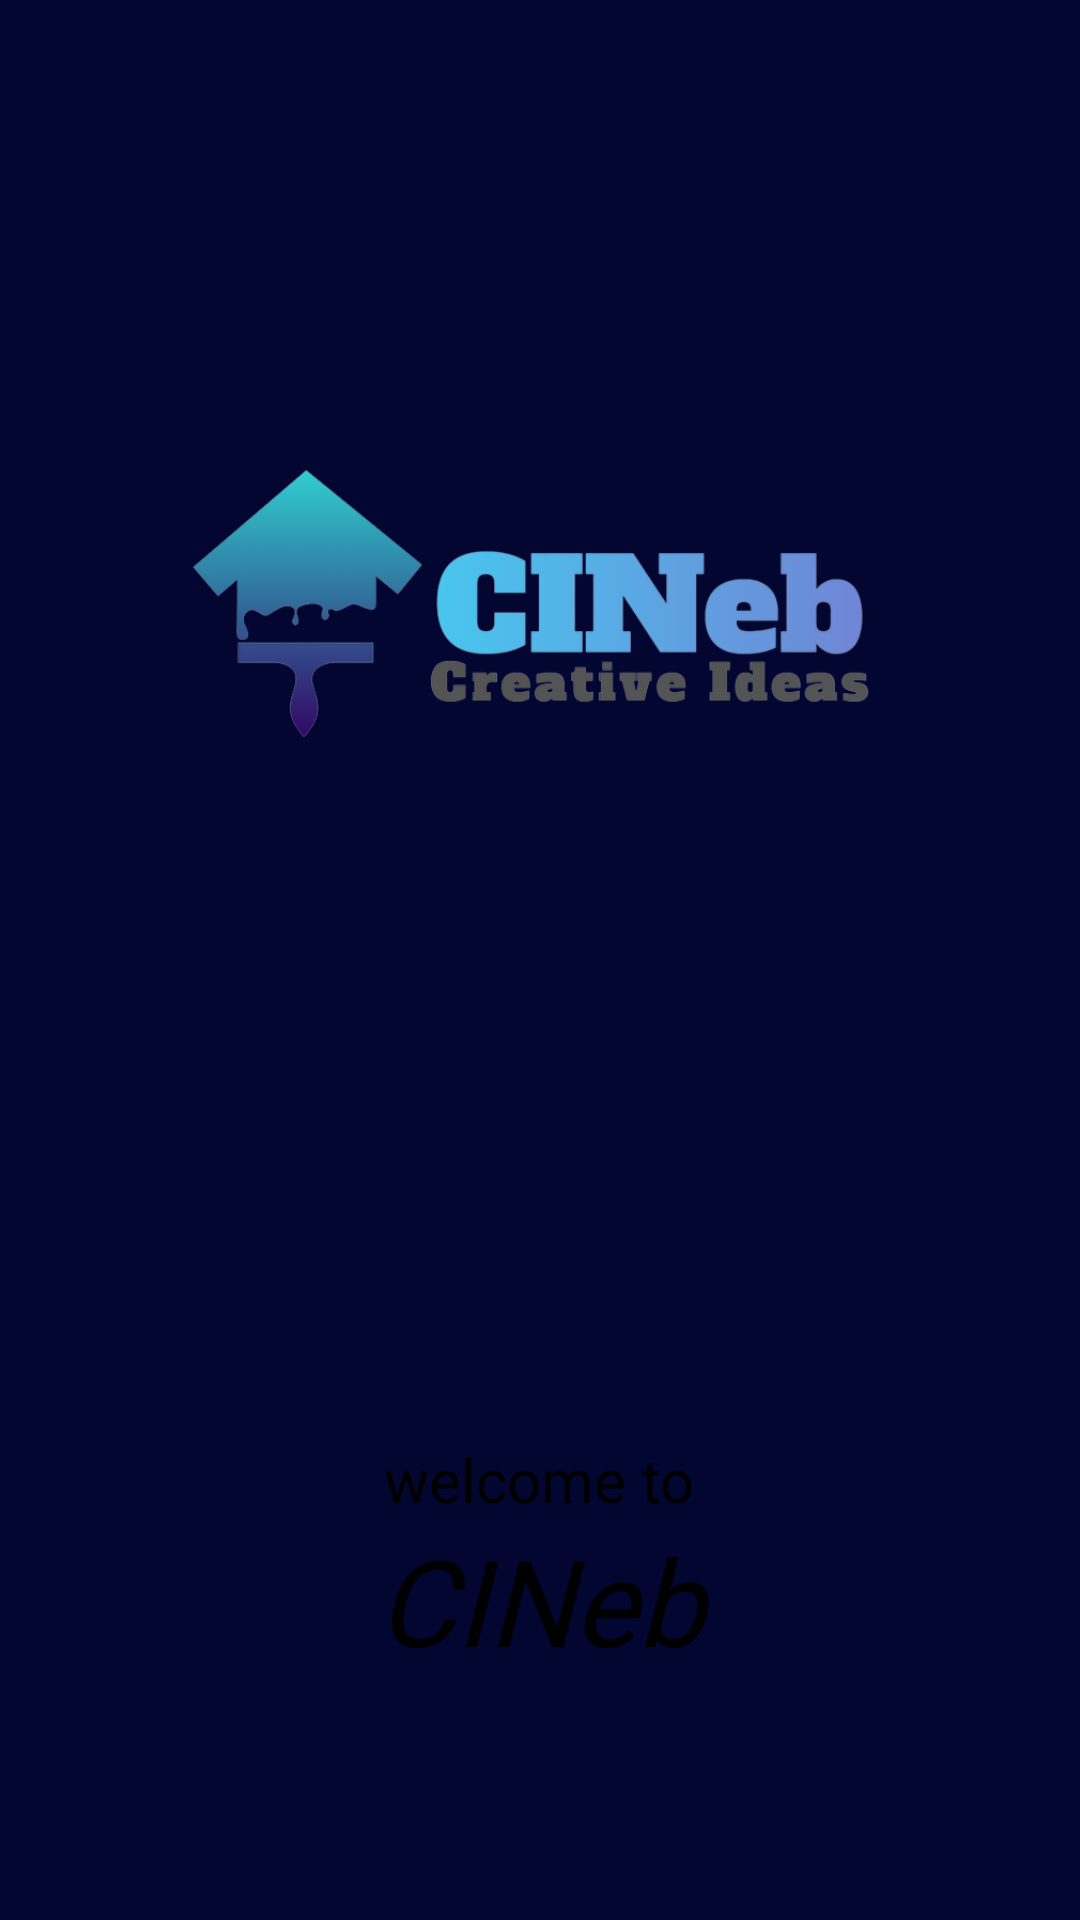

Produce the Android XML layout that renders to this screen, including the resource entries it uses.
<!-- AndroidManifest.xml: activity theme AppTheme.NoActionBar -->
<!-- res/layout/activity_splash.xml -->
<?xml version="1.0" encoding="utf-8"?>
    <LinearLayout xmlns:android="http://schemas.android.com/apk/res/android"
        xmlns:app="http://schemas.android.com/apk/res-auto"
        xmlns:tools="http://schemas.android.com/tools"
        android:layout_width="match_parent"
        android:layout_height="match_parent"
        android:orientation="vertical"
        android:layout_gravity="center"
        android:background="#020630"
        android:gravity="center"
        tools:context=".SplashActivity">

        <ImageView
            android:id="@+id/imageView"
            android:layout_width="300dp"
            android:layout_height="250dp"
            android:src="@drawable/logoweb" />

     <TextView
        android:id="@+id/textView2"
        android:layout_width="wrap_content"
        android:layout_height="wrap_content"
        android:textSize="20dp"
        android:text="welcome to"
        android:textAlignment="center"
        android:textColor="@color/Azure"
        android:layout_marginTop="150dp"
        />

        <TextView
            android:id="@+id/textView"
            android:layout_width="match_parent"
            android:layout_height="wrap_content"
            android:fontFamily="@font/bungee"
            android:text="CINeb"
            android:textAlignment="center"
            android:textColor="@color/Azure"
            android:textSize="40dp"
            android:textStyle="italic" />




    </LinearLayout>
<!-- resources referenced by this layout -->
<resources>
  <!-- drawable logoweb: png bitmap (drawable-xxhdpi, 54383 bytes) -->
  <style name="AppTheme.NoActionBar">
          <item name="windowActionBar">false</item>
          <item name="windowNoTitle">true</item>
          <item name="colorPrimaryDark">@color/colorPrimaryDark</item>
          <item name="colorPrimary">@color/white</item>
          <item name="color">@color/white</item>
          <item name="colorAccent">@color/black</item>
          <item name="android:textColor">@color/black</item>
          <item name="android:windowAnimationStyle">@style/animaton</item>
      </style>
  <style name="animaton">
          <item name="android:windowEnterAnimation">@android:anim/fade_in</item>
          <item name="android:windowExitAnimation">@android:anim/fade_out</item>
      </style>
  <!-- not gathered from this repository: default colours our renderer supplied (Android Studio template values) -->
  <color name="black">#FF000000</color>
  <color name="white">#FFFFFFFF</color>
  <color name="colorPrimaryDark">#FF3700B3</color>
</resources>
